Run: headless pygame with SDL's dummy video driver; simulated clock (each Clock.tick advances the game by its frame time, no real sleeping); random seed 0; keys injected as events and as key.get_pressed() state; mouse plan: one left click at the window centre at the start of phase 2, then a move to the lower-right quarter at the start of phase 3.
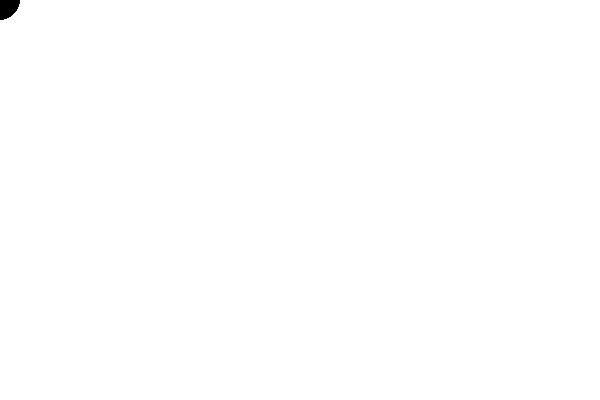
Frame 1 of 4 · flips 1–60 · no input
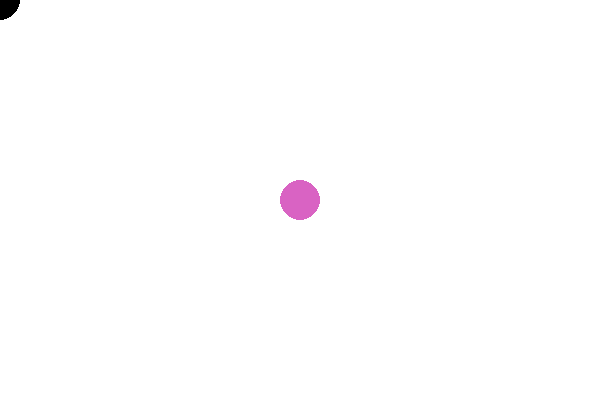
Frame 2 of 4 · flips 61–180 · clicked the window centre · tapped SPACE, RETURN · held RIGHT (→), D
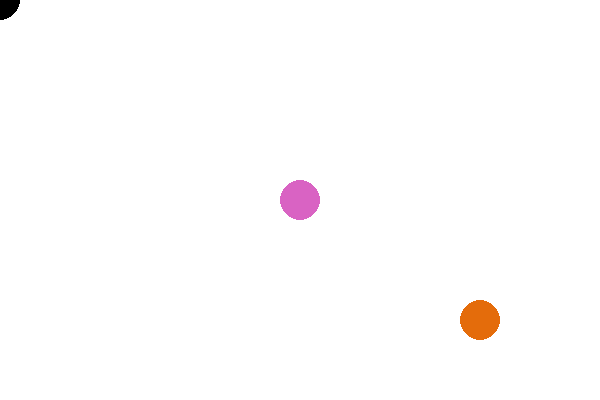
Frame 3 of 4 · flips 181–300 · moved the mouse to the lower-right quarter · held DOWN (↓), S
Frame 4 of 4 · flips 301–420 · held LEFT (←), A, UP (↑), W · screen unchanged from frame 3, image omitted

The pygame program that drew these frames:

import pygame
import random

def main():
    white = (255, 255, 255)

    pygame.init()
    positions = [(0, 0)]
    colors = [(0, 0, 0)]
    pressed_keys = pygame.key.get_pressed()


    while True:
        events = pygame.event.get()
        for event in events:
            if event.type == pygame.KEYDOWN:
                if event.key == pygame.K_ESCAPE:
                    quit()
        screen = pygame.display.set_mode((600, 400))
        pygame.display.set_caption("Paint")
        screen.fill(white)

        mouse_pos = pygame.mouse.get_pos()
        if mouse_pos != positions[len(positions)-1]:
            random_color = (random.randint(1, 255), random.randint(1, 255), random.randint(1, 255))
            positions.append(mouse_pos)
            colors.append(random_color)
        for actual_pos in positions:
            pygame.draw.circle(screen, colors[positions.index(actual_pos)], actual_pos, 20)
        pygame.display.update()


if __name__ == "__main__":
    main()
